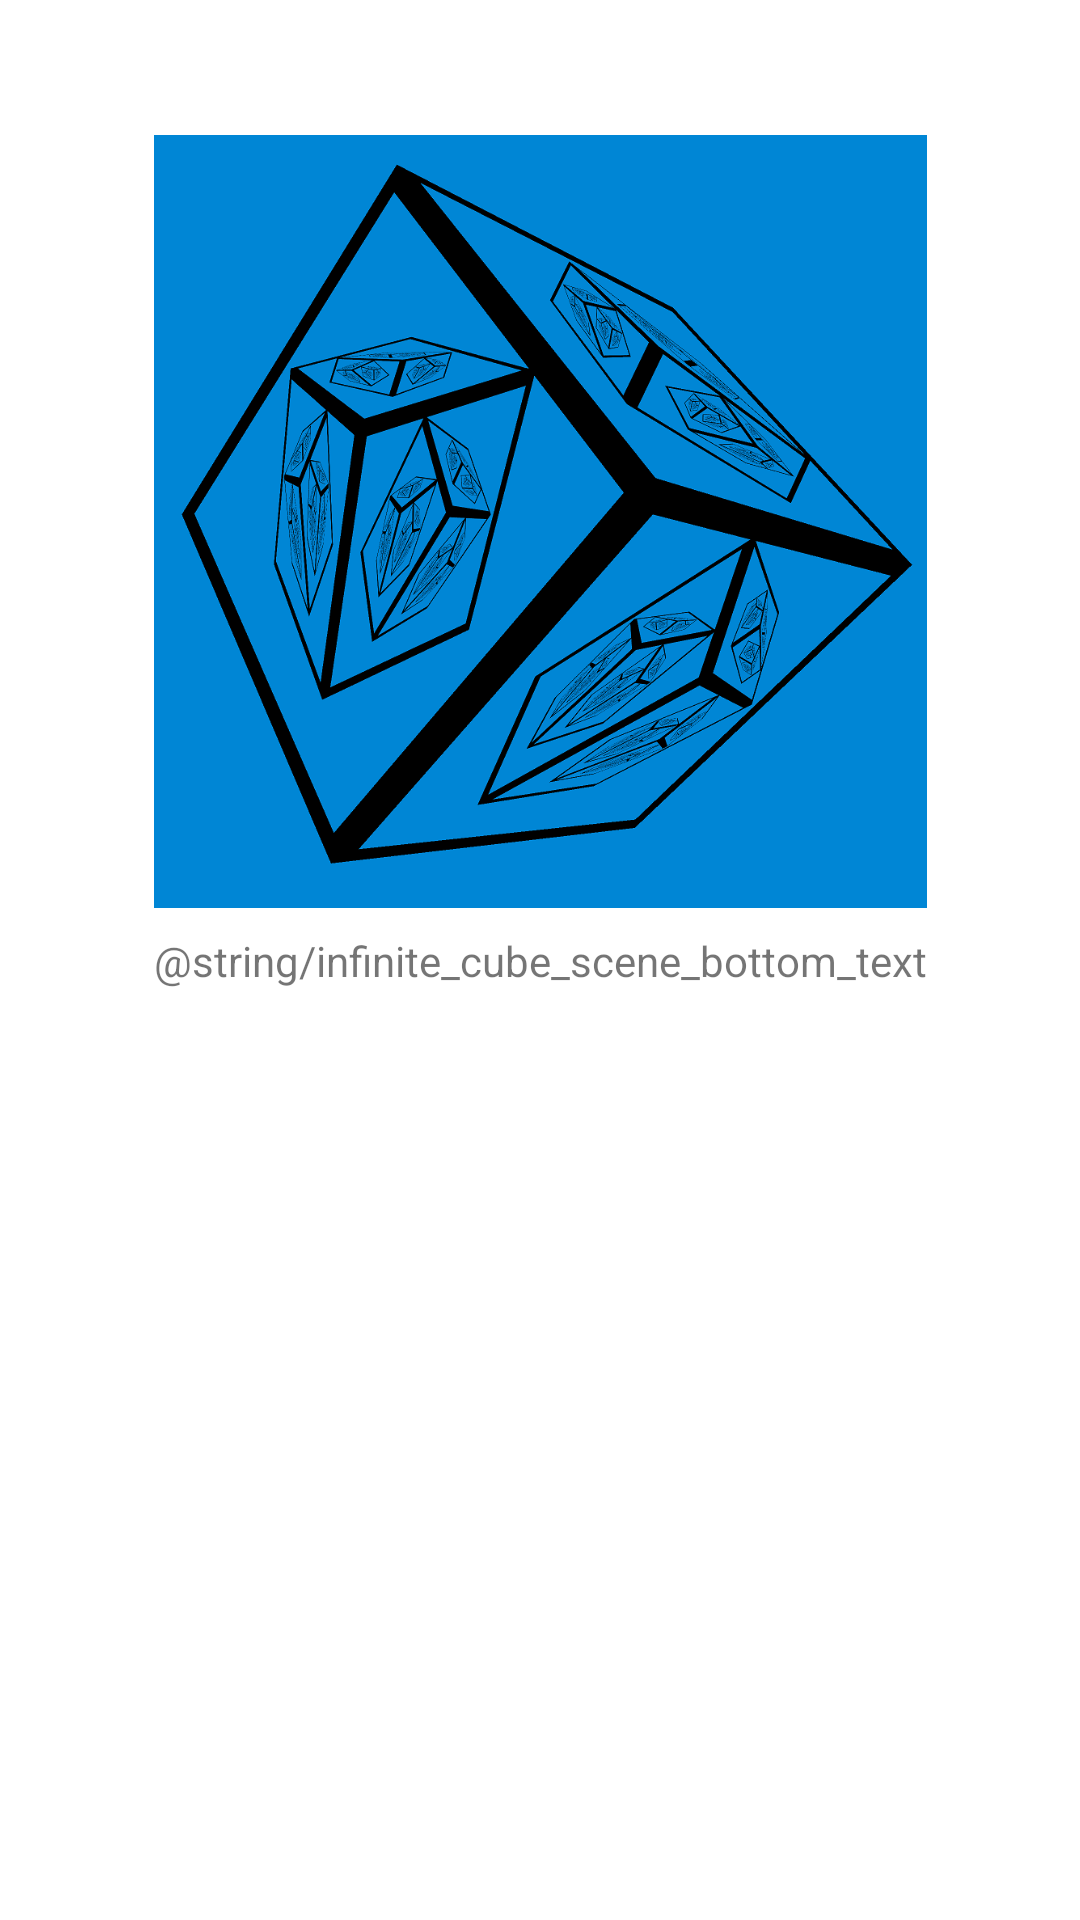

Reconstruct the res/layout file that produces this screen, plus the resources it refers to.
<!-- AndroidManifest.xml: application theme Theme.LearnOpenGLScenes -->
<!-- res/layout/activity_home.xml -->
<?xml version="1.0" encoding="utf-8"?>
<android.support.constraint.ConstraintLayout xmlns:android="http://schemas.android.com/apk/res/android"
                                             xmlns:app="http://schemas.android.com/apk/res-auto" xmlns:tools="http://schemas.android.com/tools"
                                             android:layout_width="match_parent"
                                             android:layout_height="match_parent"
                                             tools:context=".activities.HomeActivity">
    <TextView
            android:text="@string/infinite_cube_scene_bottom_text"
            android:layout_width="wrap_content"
            android:layout_height="wrap_content"
            android:id="@+id/infiniteCubeText"
            app:layout_constraintTop_toTopOf="parent" app:layout_constraintStart_toStartOf="parent"
            app:layout_constraintEnd_toEndOf="parent"
            app:layout_constraintBottom_toBottomOf="parent"/>
    <ImageView
            app:srcCompat="@drawable/infinite_cube_thumbnail"
            android:id="@+id/infiniteCubeThumbnail"
            android:contentDescription="@string/infinite_cube_thumbnail_description"
            android:adjustViewBounds="true"
            app:layout_constraintStart_toStartOf="@+id/infiniteCubeText"
            app:layout_constraintEnd_toEndOf="@+id/infiniteCubeText"
            android:layout_width="0dp" android:layout_height="0dp"
            app:layout_constraintDimensionRatio="w,1:1" app:layout_constraintBottom_toTopOf="@+id/infiniteCubeText"
            android:layout_marginBottom="8dp"/>
</android.support.constraint.ConstraintLayout>
<!-- resources referenced by this layout -->
<resources>
  <!-- drawable infinite_cube_thumbnail: png bitmap (drawable-v24, 208120 bytes) -->
  <string name="infinite_cube_thumbnail_description">
          Screen shot of infinite cube scene. A blue background with a single cube.
          The entire scene projected onto the cube, creating an infinite mirror effect.
      </string>
  <style name="Theme.LearnOpenGLScenes" parent="Theme.MaterialComponents.DayNight.DarkActionBar">
          
          <item name="colorPrimary">@color/AntiqueWhite</item>
          <item name="colorPrimaryVariant">@color/RosyBrown2</item>
          <item name="colorOnPrimary">@color/black</item>
          
          <item name="colorSecondary">@color/RosyBrown1</item>
          <item name="colorSecondaryVariant">@color/RosyBrown3</item>
          <item name="colorOnSecondary">@color/black</item>
          
          <item name="android:statusBarColor">?attr/colorPrimaryVariant</item>
          
      </style>
  <color name="AntiqueWhite">#F8ECD1</color>
  <color name="RosyBrown2">#DEB6AB</color>
  <color name="black">#000000</color>
  <color name="RosyBrown1">#F3C5C5</color>
  <color name="RosyBrown3">#C1A3A3</color>
</resources>
